6-way image classification set "abo" from GitHub (trungquoc113/Interior-design-using-AI); label vocabulary: bed, chair, lamp, sofa, storage, table.

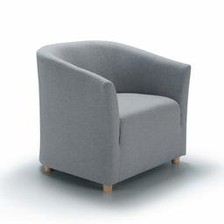
Label: sofa

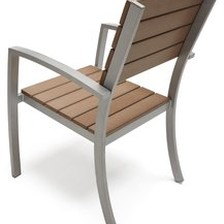
Label: chair

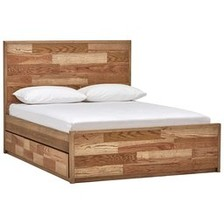
Label: bed

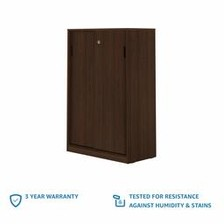
Label: storage

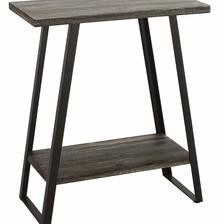
Label: table

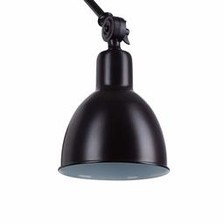
Label: lamp
